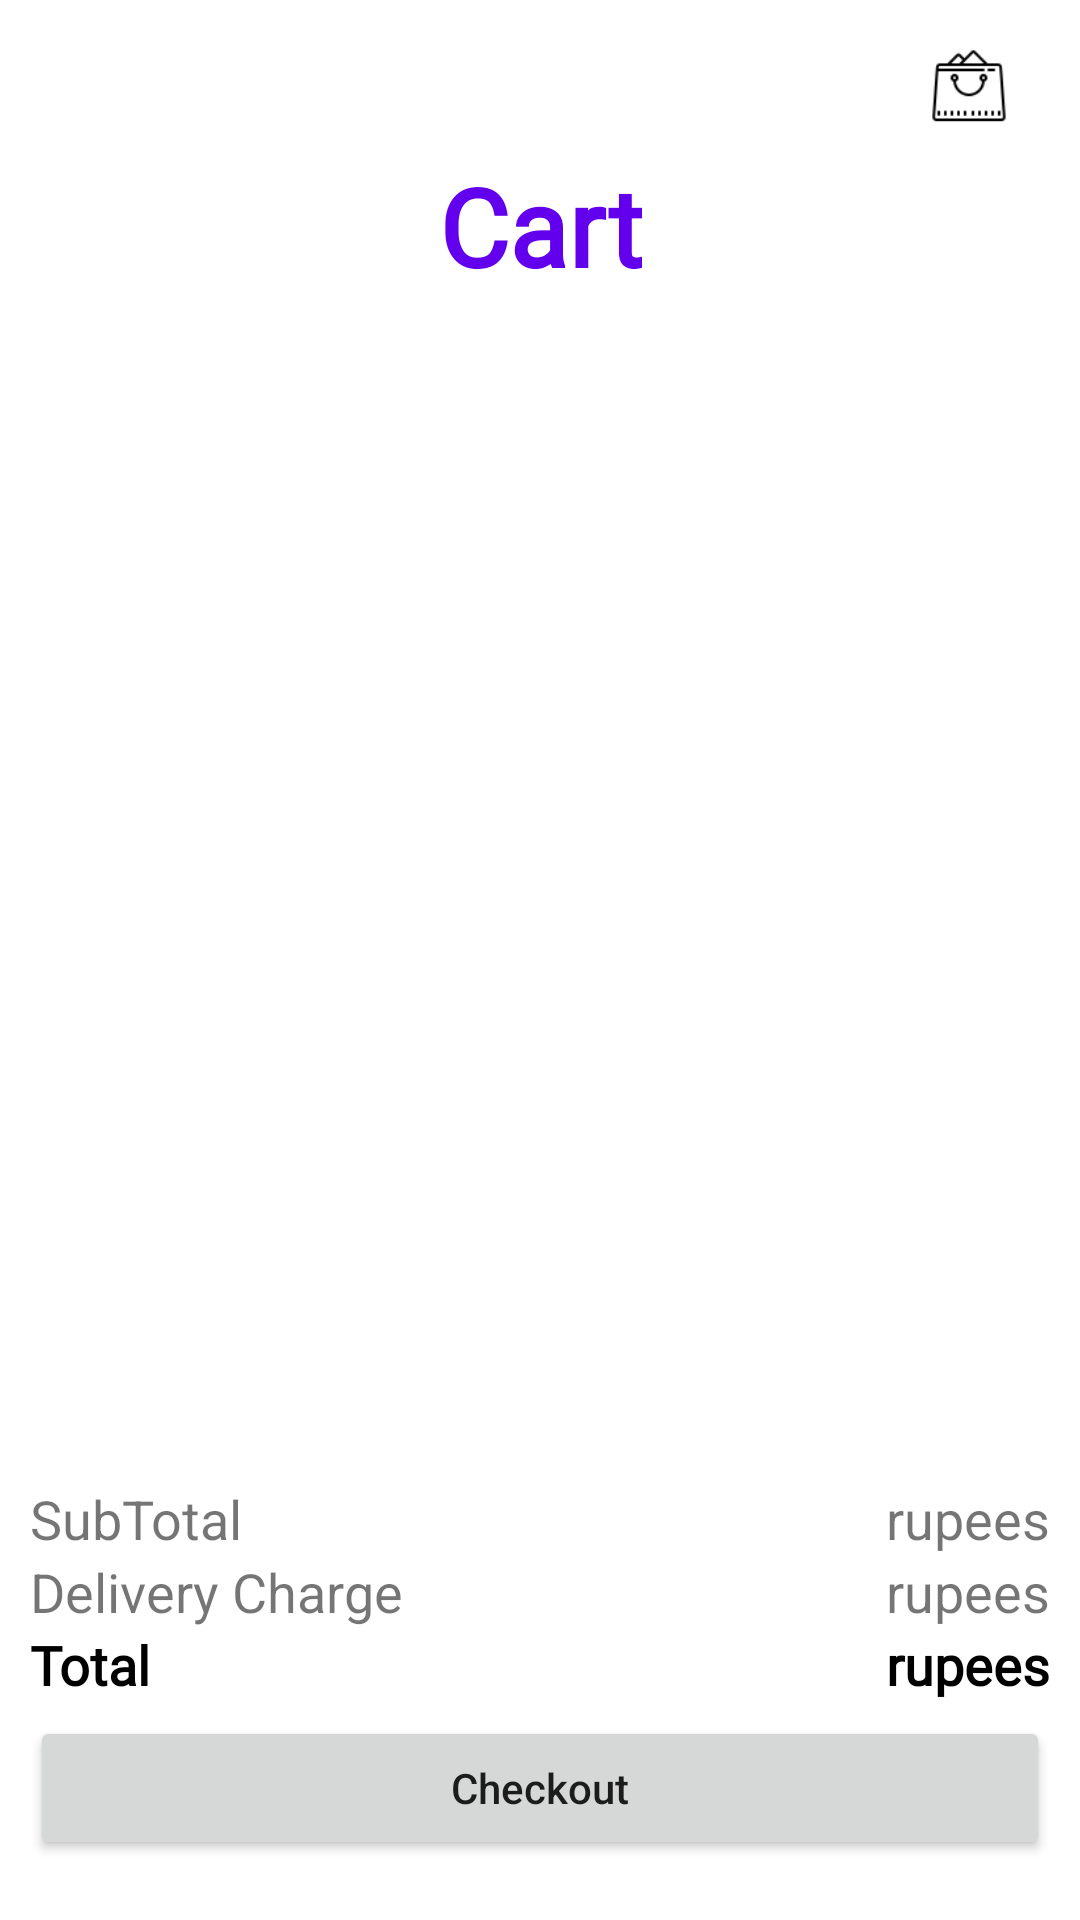

Reconstruct the res/layout file that produces this screen, plus the resources it refers to.
<!-- AndroidManifest.xml: application theme Theme.TailorApp -->
<!-- res/layout/activity_cart.xml -->
<?xml version="1.0" encoding="utf-8"?>

<androidx.constraintlayout.widget.ConstraintLayout
    xmlns:android="http://schemas.android.com/apk/res/android"
    xmlns:app="http://schemas.android.com/apk/res-auto"
    xmlns:tools="http://schemas.android.com/tools"
    android:layout_width="match_parent"
    android:layout_height="match_parent"
    tools:context=".nav.cart.CartActivity">
    <RelativeLayout
        android:id="@+id/relativeLayout"
        android:layout_width="match_parent"
        android:layout_height="wrap_content"
        android:background="@color/white"
        android:gravity="center"
        app:layout_constraintEnd_toEndOf="parent"
        app:layout_constraintStart_toStartOf="parent"
        app:layout_constraintTop_toTopOf="parent">

        <ImageView
            android:layout_width="24dp"
            android:layout_height="24dp"
            android:layout_alignTop="@+id/imageView5"
            android:layout_alignParentStart="true"
            android:layout_marginStart="15dp"
            android:layout_marginTop="15dp"
            android:layout_marginEnd="325dp"
            android:layout_toStartOf="@+id/cart"
            android:src="@drawable/ic_baseline_arrow_back_24" />

        <ImageView
            android:id="@+id/cart"
            android:layout_width="28dp"
            android:layout_height="28dp"
            android:layout_alignParentTop="true"
            android:layout_alignParentEnd="true"
            android:layout_marginTop="15dp"
            android:layout_marginEnd="23dp"
            android:src="@drawable/cart"
            app:layout_constraintEnd_toEndOf="parent"
            app:layout_constraintTop_toTopOf="parent" />

    </RelativeLayout>

    <TextView
        android:id="@+id/textView11"
        android:layout_width="wrap_content"
        android:layout_height="wrap_content"
        android:layout_marginTop="8dp"
        android:fontFamily="@font/roboto"
        android:text="@string/cart"
        android:textAlignment="center"
        android:textColor="@color/purple_500"
        android:textSize="36sp"
        android:textStyle="bold"
        app:layout_constraintEnd_toEndOf="parent"
        app:layout_constraintStart_toStartOf="parent"
        app:layout_constraintTop_toBottomOf="@+id/relativeLayout" />

    <TextView
        android:id="@+id/no_item"
        android:visibility="invisible"
        android:layout_width="wrap_content"
        android:layout_height="wrap_content"
        android:layout_marginTop="40dp"
        android:fontFamily="@font/roboto"
        android:text="No Item Yet!!"
        android:textColor="@color/black"
        android:textSize="24sp"
        android:textStyle="bold"
        app:layout_constraintEnd_toEndOf="parent"
        app:layout_constraintHorizontal_bias="0.124"
        app:layout_constraintStart_toStartOf="parent"
        app:layout_constraintTop_toBottomOf="@+id/textView11" />

    <androidx.recyclerview.widget.RecyclerView
        android:id="@+id/cart_recycler"
        android:layout_width="match_parent"
        android:layout_height="wrap_content"
        android:layout_marginTop="8dp"
        android:padding="15dp"
        app:layout_constraintBottom_toTopOf="@+id/checkout_card_cart"
        app:layout_constraintEnd_toEndOf="parent"
        app:layout_constraintStart_toStartOf="parent"
        app:layout_constraintTop_toBottomOf="@+id/textView11"
        app:layout_constraintVertical_bias="0.044" />

    <androidx.constraintlayout.widget.ConstraintLayout
        android:id="@+id/checkout_card_cart"
        android:layout_width="match_parent"
        android:layout_height="wrap_content"
        android:padding="10dp"
        android:layout_marginBottom="10dp"
        app:layout_constraintBottom_toBottomOf="parent"
        app:layout_constraintEnd_toEndOf="parent"
        app:layout_constraintStart_toStartOf="parent">

        <TextView
            android:id="@+id/textView13"
            android:textSize="18sp"
            android:layout_width="wrap_content"
            android:layout_height="wrap_content"
            android:text="SubTotal"
            app:layout_constraintStart_toStartOf="parent"
            app:layout_constraintTop_toTopOf="parent" />

        <TextView
            android:textSize="18sp"
            android:id="@+id/subtotal_cart"
            android:layout_width="wrap_content"
            android:layout_height="wrap_content"
            android:layout_gravity="end"
            android:text="rupees"
            app:layout_constraintEnd_toEndOf="parent"
            app:layout_constraintTop_toTopOf="parent" />

        <TextView
            android:textSize="18sp"

            android:id="@+id/textView14"
            android:layout_width="wrap_content"
            android:layout_height="wrap_content"
            android:text="Delivery Charge"
            app:layout_constraintStart_toStartOf="parent"
            app:layout_constraintTop_toBottomOf="@+id/textView13" />

        <TextView
            android:textSize="18sp"

            android:id="@+id/delivery_cart"
            android:layout_width="wrap_content"
            android:layout_height="wrap_content"
            android:layout_gravity="end"
            android:text="rupees"
            app:layout_constraintEnd_toEndOf="@+id/subtotal_cart"
            app:layout_constraintStart_toStartOf="@+id/subtotal_cart"
            app:layout_constraintTop_toBottomOf="@+id/subtotal_cart" />

        <TextView
            android:textSize="18sp"
            android:id="@+id/textView15"
            android:layout_width="wrap_content"
            android:layout_height="wrap_content"
            android:layout_gravity="center_vertical"
            android:fontFamily="@font/roboto"
            android:text="Total"
            android:textColor="@color/black"
            android:textStyle="bold"
            app:layout_constraintStart_toStartOf="@+id/textView14"
            app:layout_constraintTop_toBottomOf="@+id/textView14" />

        <TextView
            android:textSize="18sp"
            android:id="@+id/total_cart"
            android:layout_width="wrap_content"
            android:layout_height="wrap_content"
            android:layout_gravity="center_vertical"
            android:fontFamily="@font/roboto"
            android:text="rupees"
            android:textColor="@color/black"
            android:textStyle="bold"
            app:layout_constraintEnd_toEndOf="@+id/delivery_cart"
            app:layout_constraintTop_toBottomOf="@+id/delivery_cart" />

        <Button
            android:id="@+id/checkout"
            android:layout_width="match_parent"
            android:layout_height="wrap_content"
            android:layout_gravity="center_horizontal"
            android:drawableStart="@drawable/ic_baseline_exit_to_app_24"
            android:drawablePadding="15sp"
            android:gravity="center"
            android:layout_marginTop="5dp"
            android:text="Checkout"
            android:textAllCaps="false"
            app:layout_constraintBottom_toBottomOf="parent"
            app:layout_constraintEnd_toEndOf="parent"
            app:layout_constraintStart_toStartOf="parent"
            app:layout_constraintTop_toBottomOf="@+id/textView15" />

    </androidx.constraintlayout.widget.ConstraintLayout>
</androidx.constraintlayout.widget.ConstraintLayout>
<!-- resources referenced by this layout -->
<resources>
  <color name="black">#FF000000</color>
  <color name="purple_500">#FF6200EE</color>
  <color name="white">#FFFFFFFF</color>
  <!-- drawable cart: png bitmap (drawable, 1106 bytes) -->
  <string name="cart">Cart</string>
  <style name="Theme.TailorApp" parent="Theme.MaterialComponents.DayNight.NoActionBar">
          
          <item name="colorPrimary">@color/purple_500</item>
          <item name="colorPrimaryVariant">@color/purple_700</item>
          <item name="colorOnPrimary">@color/white</item>
          
          <item name="colorSecondary">@color/teal_200</item>
          <item name="colorSecondaryVariant">@color/teal_700</item>
          <item name="colorOnSecondary">@color/black</item>
          
          <item name="android:statusBarColor" tools:targetApi="l">?attr/colorPrimaryVariant</item>
          
      </style>
  <color name="purple_700">#FF3700B3</color>
  <color name="teal_200">#FF3700B3</color>
  <color name="teal_700">#FF3700B3</color>
</resources>
